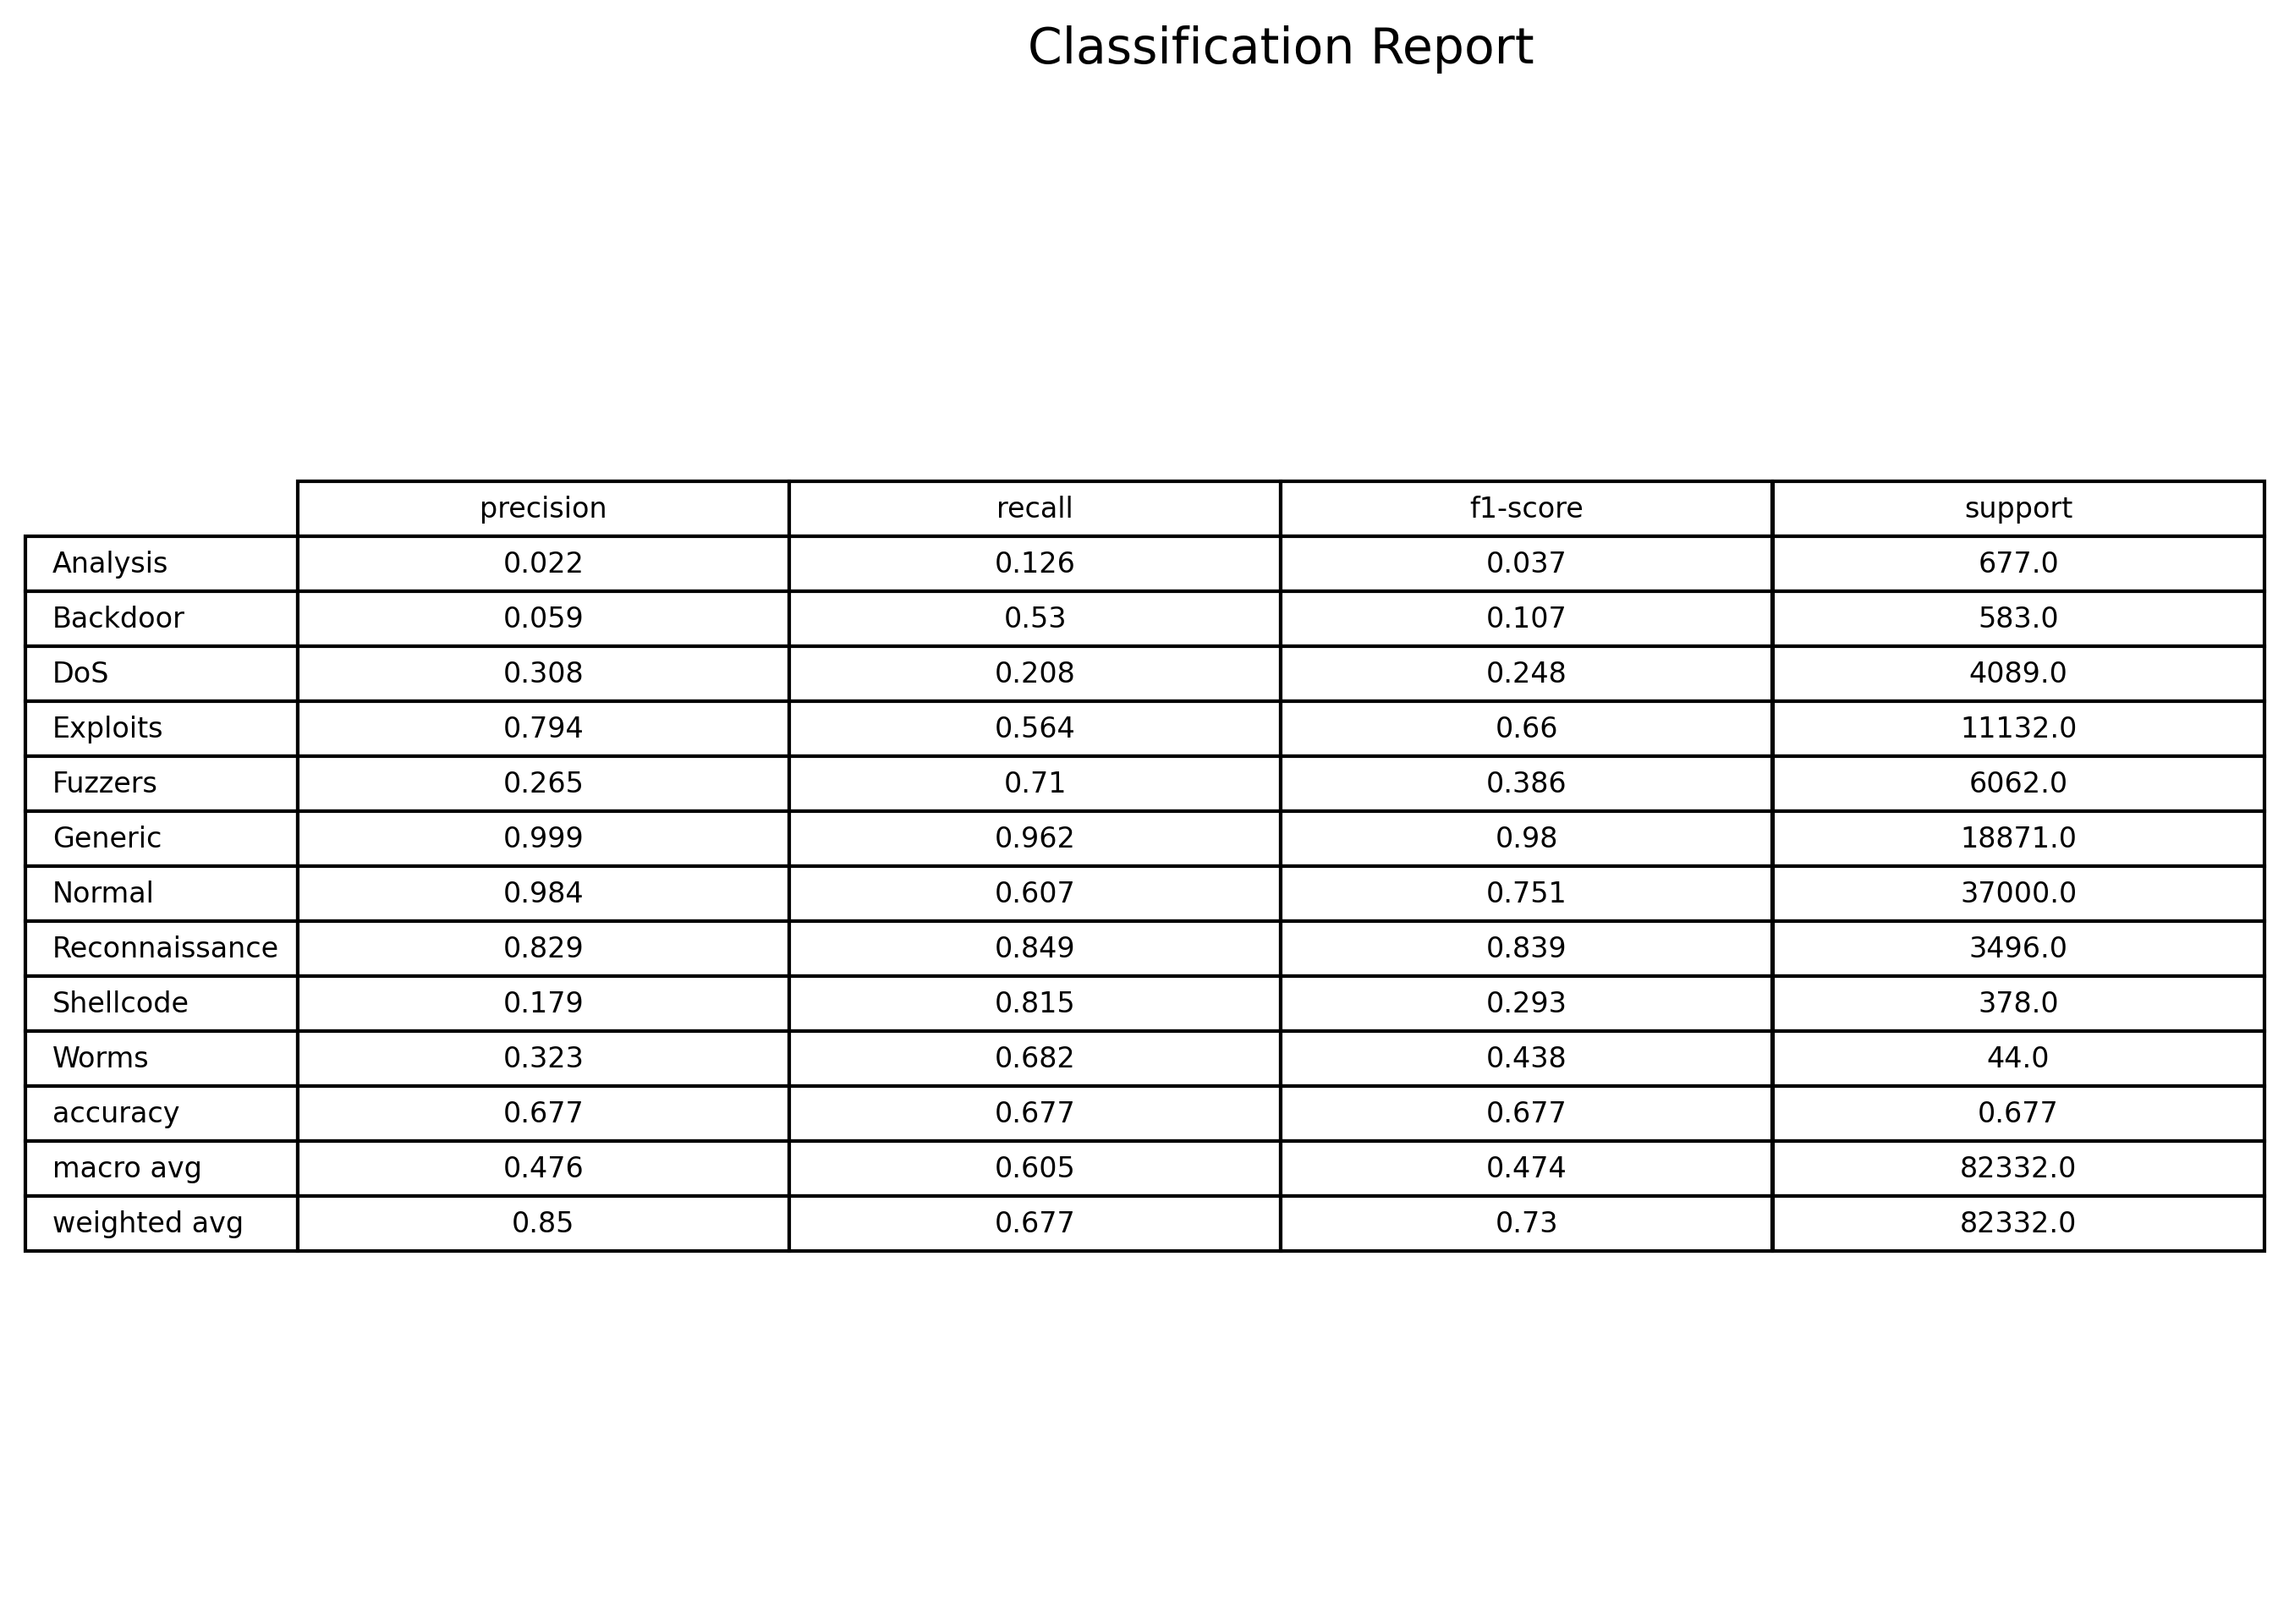

Values plotted in this chart, from the file beside it:
, Analysis, Backdoor, DoS, Exploits, Fuzzers, Generic, Normal, Reconnaissance, Shellcode, Worms, accuracy, macro avg, weighted avg
precision, 0.02203, 0.05938, 0.3079, 0.794, 0.2653, 0.9987, 0.9843, 0.8286, 0.1789, 0.3226, 0.677, 0.4762, 0.8502
recall, 0.1256, 0.53, 0.2079, 0.5642, 0.7095, 0.9624, 0.6067, 0.8493, 0.8148, 0.6818, 0.677, 0.6052, 0.677
f1-score, 0.03749, 0.1068, 0.2482, 0.6597, 0.3862, 0.9802, 0.7507, 0.8388, 0.2933, 0.438, 0.677, 0.4739, 0.7303
support, 677.0, 583.0, 4089, 11132, 6062, 18871, 37000, 3496, 378.0, 44.0, 0.677, 82332, 82332
